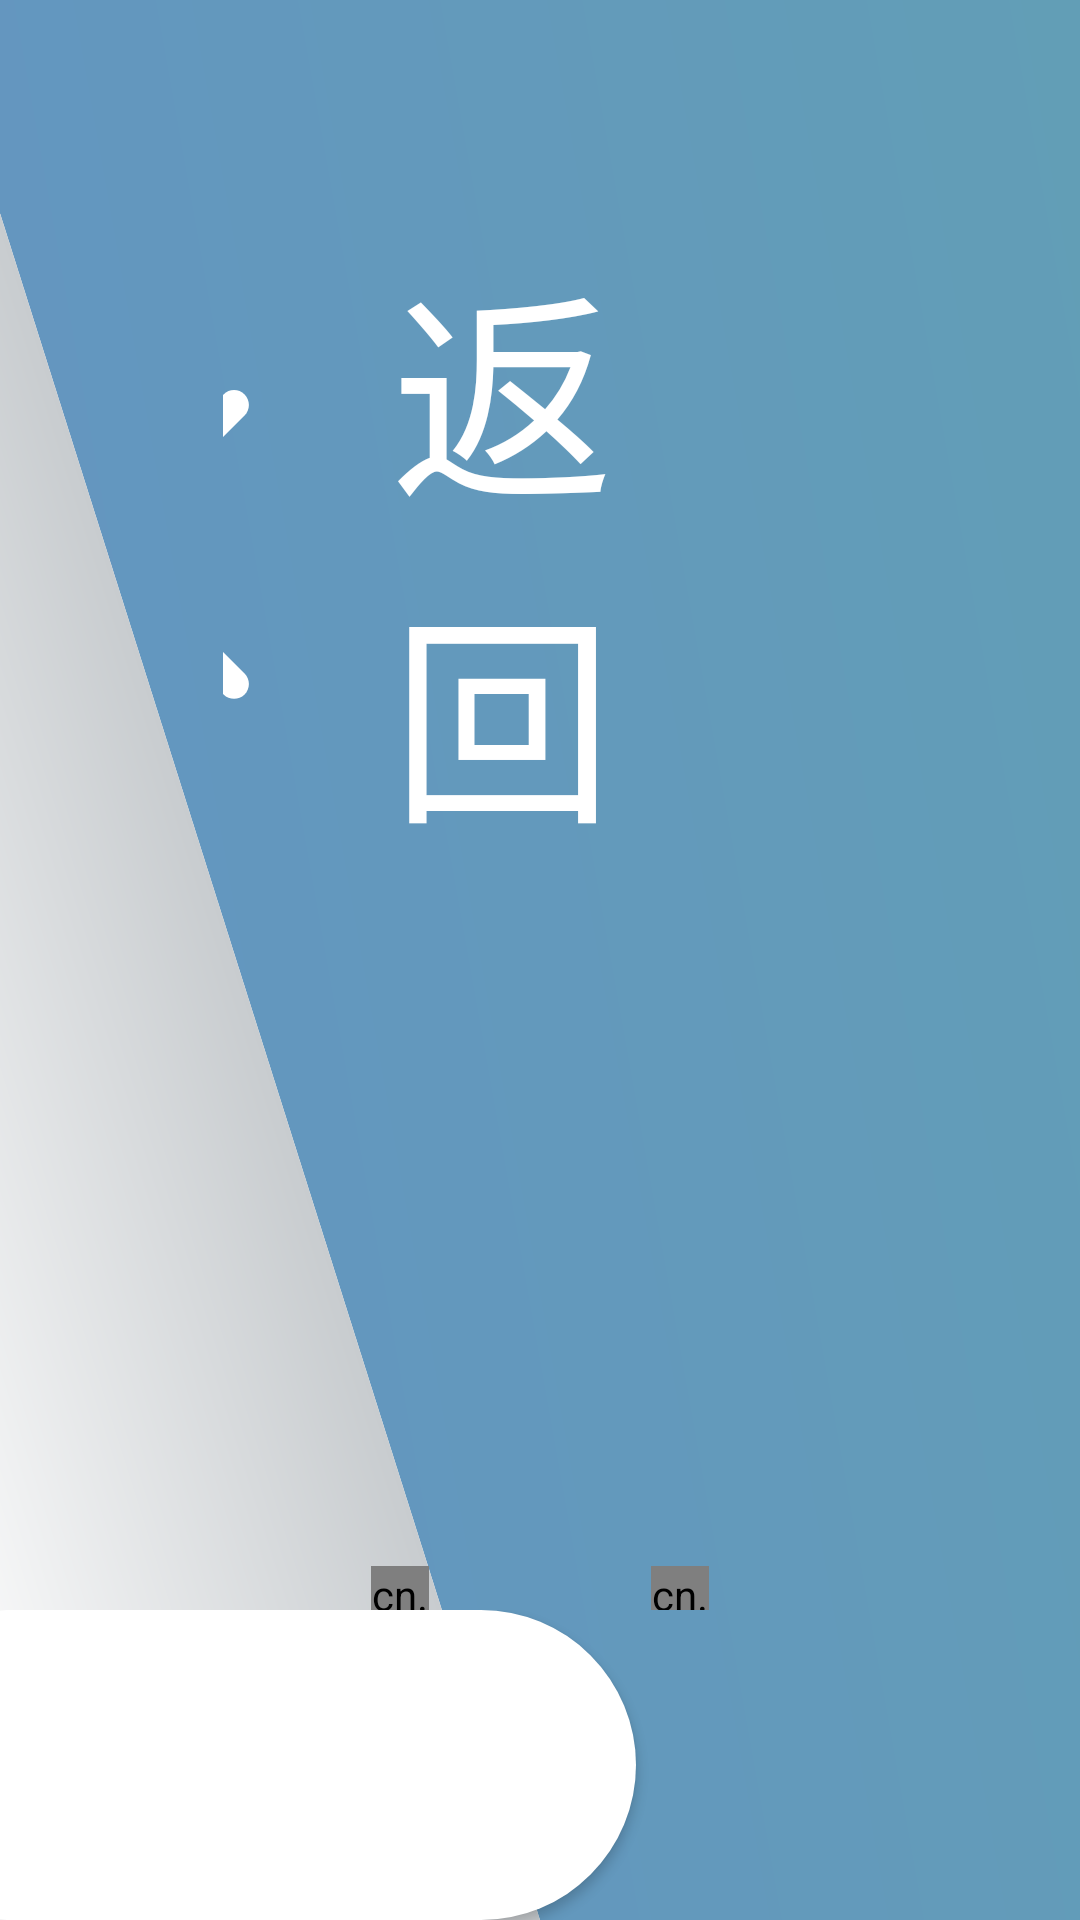

Android layout source for this screen:
<!-- AndroidManifest.xml: application theme AppTheme -->
<!-- res/layout/activity_monitor.xml -->
<?xml version="1.0" encoding="utf-8"?>
<androidx.constraintlayout.widget.ConstraintLayout xmlns:android="http://schemas.android.com/apk/res/android"
    xmlns:app="http://schemas.android.com/apk/res-auto"
    android:layout_width="match_parent"
    android:layout_height="match_parent">

    <LinearLayout
        android:id="@+id/ll_top"
        android:layout_width="match_parent"
        android:layout_height="wrap_content"
        android:orientation="horizontal"
        android:gravity="center|end"
        android:padding="36pt"

        app:layout_constraintTop_toTopOf="parent"
        app:layout_constraintStart_toStartOf="parent"
        >

        <TextView
            android:id="@+id/btn_back"
            android:drawableStart="@drawable/ic_back"
            android:layout_width="wrap_content"
            android:layout_height="wrap_content"
            android:layout_gravity="center"
            android:gravity="center"
            android:textSize="36pt"
            android:text="返回"/>

        <View
            android:layout_width="0dp"
            android:layout_weight="1"
            android:layout_height="0dp"/>

        <TextView
            android:id="@+id/tv_date"
            android:textSize="36pt"
            android:layout_marginEnd="36pt"

            android:layout_width="wrap_content"
            android:layout_height="wrap_content"/>

    </LinearLayout>

    <TextView
        android:id="@+id/tv_name_1"
        android:layout_width="wrap_content"
        android:layout_height="wrap_content"
        android:textSize="32pt"
        android:layout_margin="16pt"

        app:layout_constraintTop_toBottomOf="@id/ll_top"
        app:layout_constraintStart_toStartOf="@id/video_1"
        app:layout_constraintEnd_toEndOf="@id/video_1"
        />

    <TextView
        android:id="@+id/tv_name_2"
        android:layout_width="wrap_content"
        android:layout_height="wrap_content"
        android:textSize="32pt"
        android:layout_margin="16pt"

        app:layout_constraintTop_toBottomOf="@id/ll_top"
        app:layout_constraintStart_toStartOf="@id/video_2"
        app:layout_constraintEnd_toEndOf="@id/video_2"
        />

    <cn.cleartv.voip.VoIPSurfaceView
        android:id="@+id/video_1"
        android:layout_width="0dp"
        android:layout_height="0dp"
        android:layout_marginStart="60pt"
        android:layout_marginEnd="18pt"
        android:layout_marginTop="18pt"

        app:layout_constraintDimensionRatio="4:3"
        app:layout_constraintStart_toStartOf="parent"
        app:layout_constraintEnd_toStartOf="@id/video_2"
        app:layout_constraintTop_toBottomOf="@id/tv_name_1"/>

    <cn.cleartv.voip.VoIPSurfaceView
        android:id="@+id/video_2"
        android:layout_width="0dp"
        android:layout_height="0dp"
        android:layout_marginEnd="60pt"
        android:layout_marginStart="18pt"
        android:layout_marginTop="18pt"

        app:layout_constraintDimensionRatio="4:3"
        app:layout_constraintStart_toEndOf="@id/video_1"
        app:layout_constraintEnd_toEndOf="parent"
        app:layout_constraintTop_toBottomOf="@id/tv_name_2"/>

    <LinearLayout
        android:layout_width="match_parent"
        android:layout_height="0dp"
        android:orientation="horizontal"
        android:gravity="center"

        app:layout_constraintBottom_toBottomOf="parent"
        app:layout_constraintTop_toBottomOf="@id/video_1">

        <Button
            android:id="@+id/btn_intercut"
            android:layout_gravity="center"
            android:layout_width="wrap_content"
            android:layout_height="wrap_content"
            android:textSize="48pt"
            android:padding="24pt"
            android:paddingStart="48pt"
            android:paddingEnd="48pt"
            android:layout_marginStart="24pt"
            android:layout_marginEnd="24pt"
            android:textColor="@color/colorPrimary"
            android:background="@drawable/shape_rectangle_white_radius60"
            android:text="插  话"
            />

        <Button
            android:id="@+id/btn_stop_intercut"
            android:layout_gravity="center"
            android:layout_width="wrap_content"
            android:layout_height="wrap_content"
            android:textSize="48pt"
            android:padding="24pt"
            android:paddingStart="48pt"
            android:paddingEnd="48pt"
            android:layout_marginStart="24pt"
            android:layout_marginEnd="24pt"
            android:background="@drawable/shape_rectangle_orange_radius60"
            android:text="停止插话"
            />

        <Button
            android:id="@+id/btn_cancel"
            android:layout_gravity="center"
            android:layout_width="wrap_content"
            android:layout_height="wrap_content"
            android:textSize="48pt"
            android:padding="24pt"
            android:paddingStart="48pt"
            android:paddingEnd="48pt"
            android:layout_marginStart="24pt"
            android:layout_marginEnd="24pt"
            android:background="@drawable/shape_rectangle_red_radius60"
            android:text="中  断"
            />

    </LinearLayout>



</androidx.constraintlayout.widget.ConstraintLayout>
<!-- resources referenced by this layout -->
<resources>
  <color name="colorPrimary">#6398BC</color>
  <!-- drawable ic_back (drawable) -->
  <?xml version="1.0" encoding="utf-8"?>
  <vector xmlns:android="http://schemas.android.com/apk/res/android"
      android:width="60pt"
      android:height="60pt"
      android:viewportHeight="1024"
      android:viewportWidth="1024">
  
      <path
          android:fillColor="#FFFFFF"
          android:pathData="M232 480c-16 16-16 42 0 58l385 385c16 16 42 16 58 0s16-42 0-58L290 480c-16-16-42-16-58 0z" />
  
  
      <path
          android:fillColor="#FFFFFF"
          android:pathData="M232 538c16 16 42 16 58 0l385-385c16-16 16-42 0-58s-42-16-58 0L232 480c-16 16-16 42 0 58z" />
  
  </vector>
  <!-- drawable shape_rectangle_orange_radius60 (drawable) -->
  <?xml version="1.0" encoding="utf-8"?>
  <shape xmlns:android="http://schemas.android.com/apk/res/android"
      android:shape="rectangle">
      <solid android:color="@color/orange"/>
      <corners android:radius="60pt"/>
  </shape>
  <!-- drawable shape_rectangle_red_radius60 (drawable) -->
  <?xml version="1.0" encoding="utf-8"?>
  <shape xmlns:android="http://schemas.android.com/apk/res/android"
      android:shape="rectangle">
      <solid android:color="@color/red"/>
      <corners android:radius="60pt"/>
  </shape>
  <!-- drawable shape_rectangle_white_radius60 (drawable) -->
  <?xml version="1.0" encoding="utf-8"?>
  <shape xmlns:android="http://schemas.android.com/apk/res/android"
      android:shape="rectangle">
      <solid android:color="@color/white"/>
      <corners android:radius="60pt"/>
  </shape>
  <style name="AppTheme" parent="Theme.AppCompat.DayNight.NoActionBar">
          
          <item name="colorPrimary">@color/colorPrimary</item>
          <item name="colorPrimaryDark">@color/colorPrimaryDark</item>
          <item name="colorAccent">@color/colorAccent</item>
          <item name="android:windowBackground">@drawable/ic_main_background</item>
          <item name="android:windowFullscreen">true</item>
          <item name="android:textColor">@color/white</item>
      </style>
  <color name="orange">#FF9800</color>
  <color name="red">#F75252</color>
  <color name="white">#FFFFFF</color>
  <color name="colorPrimaryDark">#6494C2</color>
  <color name="colorAccent">#EB4141</color>
  <!-- drawable ic_main_background (drawable) -->
  <?xml version="1.0" encoding="utf-8"?>
  <vector xmlns:android="http://schemas.android.com/apk/res/android"
      xmlns:aapt="http://schemas.android.com/aapt"
      android:width="1920px"
      android:height="1080px"
      android:viewportWidth="1920"
      android:viewportHeight="1080">
  
      <path
          android:fillType="evenOdd"
          android:pathData="M0,0L1920,0L1920,1080L960,1080L0,120z">
  
          <aapt:attr name="android:fillColor">
              <gradient
                  android:startX="0"
                  android:endX="1920"
                  android:startY="1080"
                  android:endY="0"
                  android:type="linear">
  
                  <item
                      android:color="#6494C2"
                      android:offset="0.0" />
                  <item
                      android:color="#629EB6"
                      android:offset="1.0" />
              </gradient>
          </aapt:attr>
      </path>
  
      <path
          android:fillType="evenOdd"
          android:pathData="M0,120L0,1080L960,1080z">
  
          <aapt:attr name="android:fillColor">
              <gradient
                  android:startX="0"
                  android:endX="480"
                  android:startY="1080"
                  android:endY="600"
                  android:type="linear">
  
                  <item
                      android:color="#FFFFFF"
                      android:offset="0.0" />
                  <item
                      android:color="#C8CCCF"
                      android:offset="1.0" />
              </gradient>
          </aapt:attr>
      </path>
  
  </vector>
</resources>
